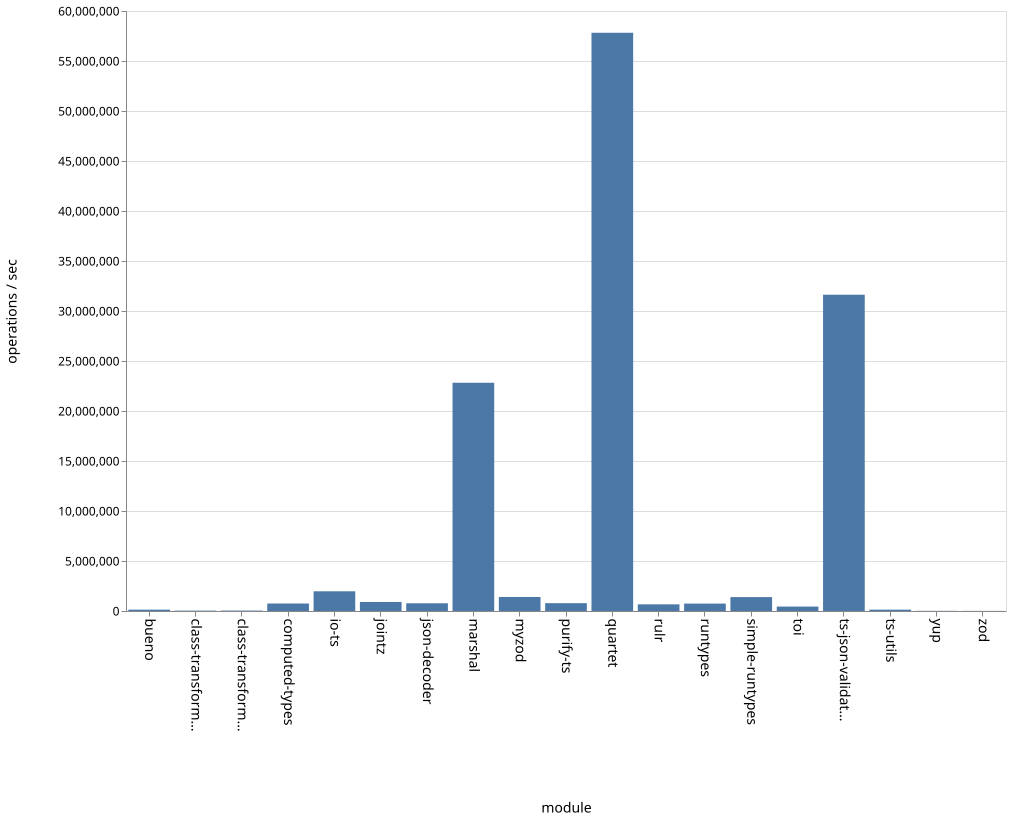

The table this chart was drawn from, first rows:
name, ops
bueno, 134575
class-transformer-validator-async, 36998
class-transformer-validator-sync, 41801
computed-types, 749315
io-ts, 1971015
jointz, 904344
json-decoder, 772459
marshal, 22824838
myzod, 1401359
purify-ts, 782845
quartet, 57823970
rulr, 665918
runtypes, 740649
simple-runtypes, 1389844
toi, 442547
ts-json-validator, 31629008
ts-utils, 133813
yup, 15415
zod, 10820
